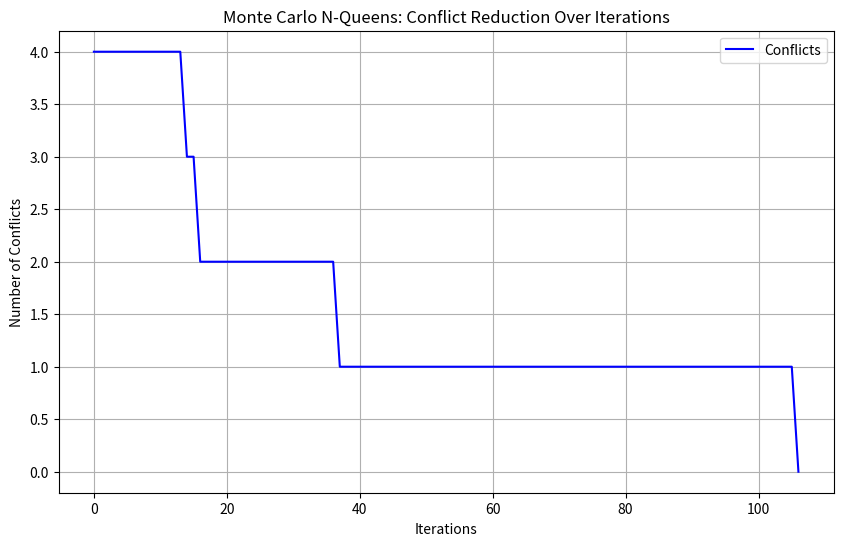

Write the Python code that produced this figure.
import random
import matplotlib.pyplot as plt

def evaluate_board(board):
    n = len(board)
    conflicts = 0
    for i in range(n):
        for j in range(i + 1, n):
            if board[i] == board[j] or abs(board[i] - board[j]) == abs(i - j):
                conflicts += 1
    return conflicts

def monte_carlo_n_queens(n, iterations=10000):
    best_board = None
    best_conflicts = float('inf')
    conflict_progress = []

    for _ in range(iterations):
        board = list(range(n))
        random.shuffle(board)
        conflicts = evaluate_board(board)

        if conflicts < best_conflicts:
            best_board = board
            best_conflicts = conflicts

        conflict_progress.append(best_conflicts)

        if best_conflicts == 0:
            break
    
    return best_board, best_conflicts, conflict_progress

# Example usage
n = 8  # Size of the board (N-Queens problem)
iterations = 10000  # Number of iterations to perform
solution, conflicts, conflict_progress = monte_carlo_n_queens(n, iterations)

# Plotting the conflict progression
plt.figure(figsize=(10, 6))
plt.plot(range(len(conflict_progress)), conflict_progress, label="Conflicts", color="blue")
plt.xlabel('Iterations')
plt.ylabel('Number of Conflicts')
plt.title('Monte Carlo N-Queens: Conflict Reduction Over Iterations')
plt.legend()
plt.grid(True)
plt.show()

# Output the result in the terminal
if conflicts == 0:
    print(f"Solution found: {solution}")
else:
    print(f"No perfect solution found. Best board: {solution} with {conflicts} conflicts.")
